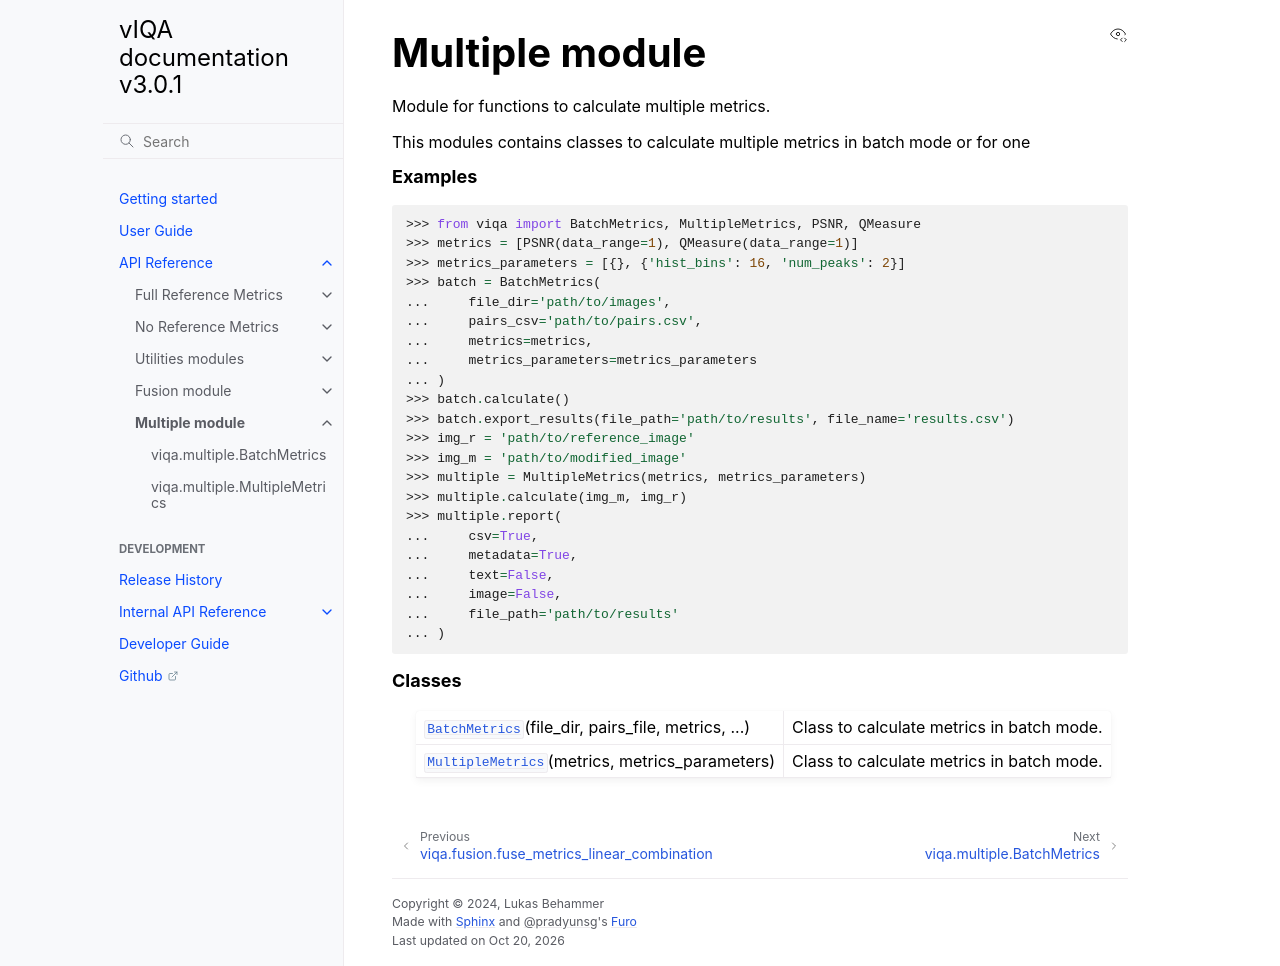

repository: 3dct/vIQA · page: multiple.html · generator: sphinx

Multiple module
---------------

.. automodule:: viqa.multiple
    :exclude-members: BatchMetrics, MultipleMetrics


.. rubric:: Classes

.. currentmodule:: viqa.multiple

.. autosummary::
    :toctree: generated/
    :template: class.rst

    BatchMetrics
    MultipleMetrics
